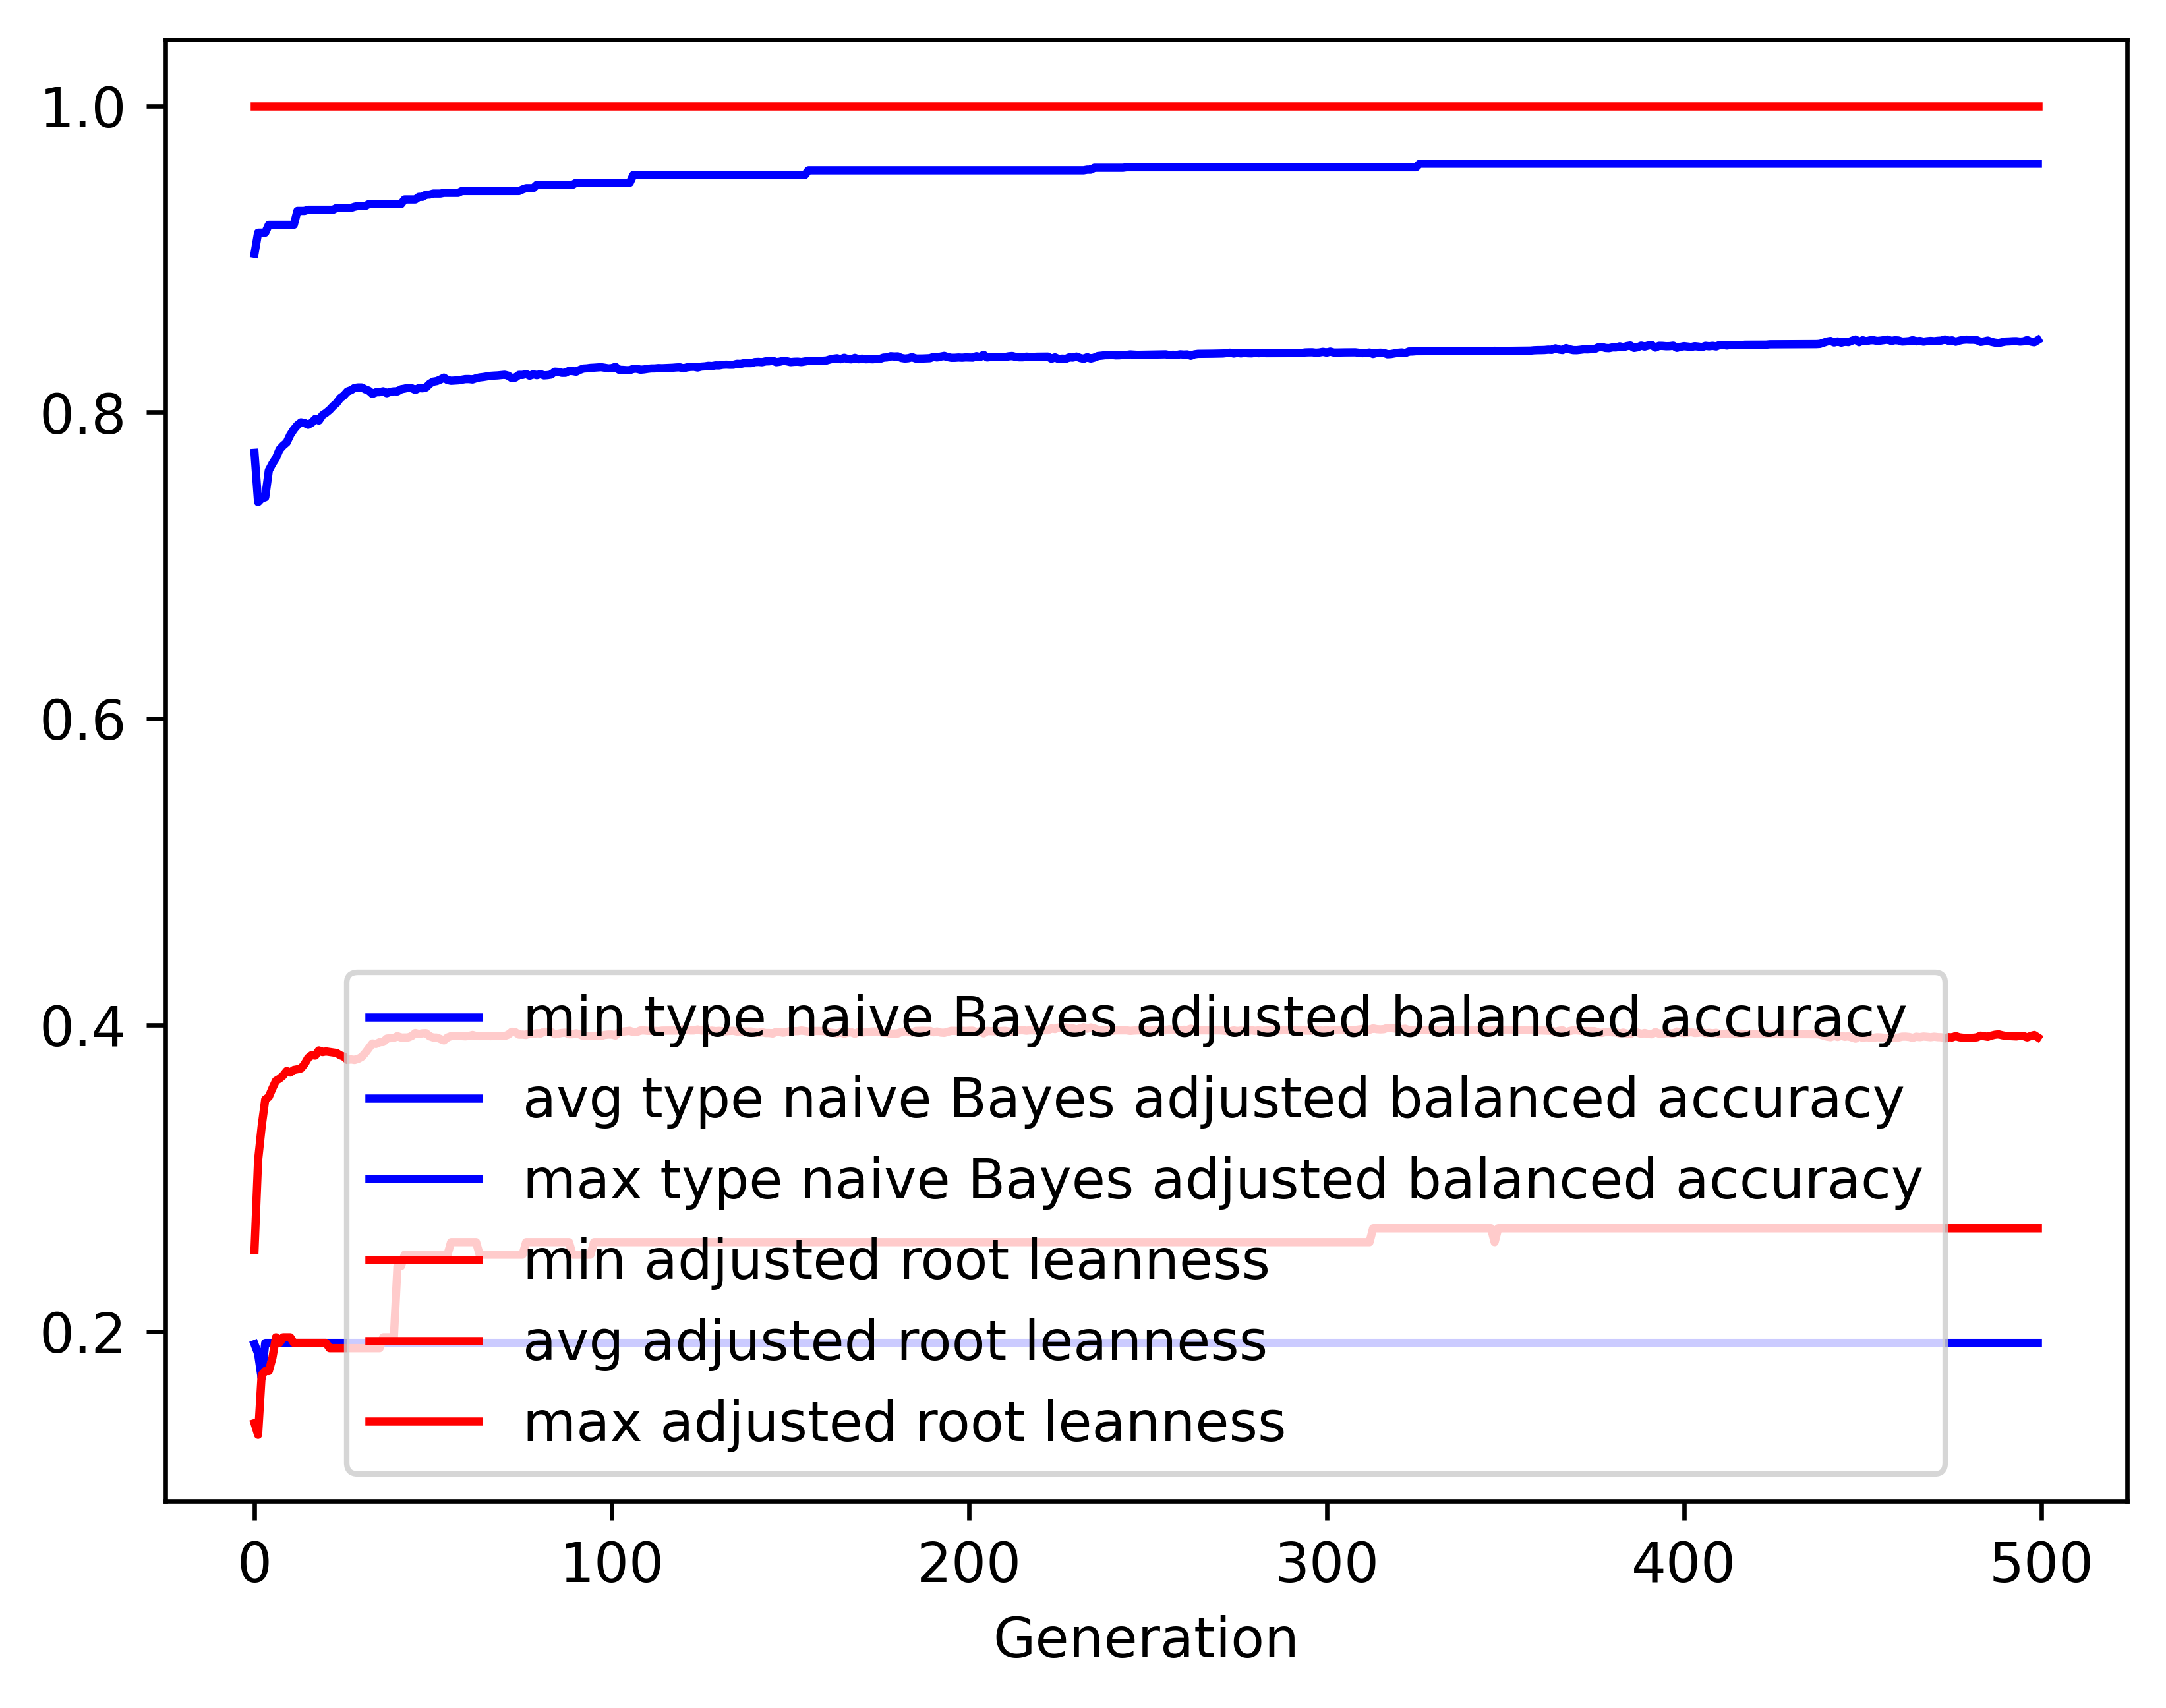

Values plotted in this chart, from the file beside it:
gen, evals, gen_feats, explored, type naive Bayes adjusted balanced accur…, type naive Bayes adjusted balanced accur…, type naive Bayes adjusted balanced accur…, type naive Bayes adjusted balanced accur…, adjusted root leanness_min, adjusted root leanness_avg, adjusted root leanness_max, adjusted root leanness_std
0, 500, 405, 405, 0.1916, 0.7735, 0.9034, 0.1468, 0.14, 0.253, 1.0, 0.1482
1, 507, 614, 623, 0.1855, 0.7413, 0.9172, 0.1614, 0.1325, 0.3116, 1.0, 0.1257
2, 500, 647, 827, 0.1695, 0.7438, 0.9172, 0.1633, 0.1715, 0.3338, 1.0, 0.1306
3, 500, 683, 1028, 0.1924, 0.7444, 0.9172, 0.1628, 0.1741, 0.3513, 1.0, 0.1346
4, 500, 706, 1235, 0.1924, 0.762, 0.9223, 0.1541, 0.1741, 0.353, 1.0, 0.1335
5, 500, 728, 1433, 0.1924, 0.7664, 0.9223, 0.1504, 0.1826, 0.3586, 1.0, 0.1325
6, 500, 760, 1641, 0.1924, 0.77, 0.9223, 0.1458, 0.1961, 0.3635, 1.0, 0.1322
7, 500, 745, 1820, 0.1924, 0.7756, 0.9223, 0.1434, 0.1925, 0.3649, 1.0, 0.1326
8, 500, 768, 1991, 0.1924, 0.7782, 0.9223, 0.1441, 0.1961, 0.3669, 1.0, 0.1328
9, 500, 754, 2166, 0.1924, 0.7802, 0.9223, 0.1425, 0.1961, 0.3699, 1.0, 0.1333
10, 500, 796, 2346, 0.1924, 0.7852, 0.9223, 0.1416, 0.1961, 0.3689, 1.0, 0.1331
11, 500, 785, 2506, 0.1924, 0.7888, 0.9223, 0.1381, 0.1925, 0.3706, 1.0, 0.1326
12, 500, 784, 2647, 0.1924, 0.7915, 0.9314, 0.1358, 0.1925, 0.371, 1.0, 0.1321
13, 500, 784, 2779, 0.1924, 0.7934, 0.9314, 0.1362, 0.1925, 0.3716, 1.0, 0.1325
14, 500, 775, 2914, 0.1924, 0.7929, 0.9314, 0.1358, 0.1925, 0.3744, 1.0, 0.1324
15, 500, 793, 3033, 0.1924, 0.7918, 0.9322, 0.1369, 0.1925, 0.3785, 1.0, 0.1321
16, 500, 799, 3176, 0.1924, 0.7931, 0.9322, 0.1353, 0.1925, 0.3803, 1.0, 0.1314
17, 500, 782, 3295, 0.1924, 0.7956, 0.9322, 0.1354, 0.1925, 0.38, 1.0, 0.1315
18, 500, 782, 3398, 0.1924, 0.7945, 0.9322, 0.1352, 0.1925, 0.3833, 1.0, 0.1316
19, 500, 771, 3489, 0.1924, 0.798, 0.9322, 0.134, 0.1925, 0.3823, 1.0, 0.1316
20, 500, 756, 3595, 0.1924, 0.7996, 0.9322, 0.1343, 0.1925, 0.3827, 1.0, 0.1318
21, 500, 772, 3694, 0.1924, 0.8015, 0.9322, 0.1335, 0.189, 0.3824, 1.0, 0.1323
22, 500, 782, 3784, 0.1924, 0.804, 0.9322, 0.1323, 0.189, 0.382, 1.0, 0.1318
23, 500, 759, 3859, 0.1924, 0.8061, 0.9334, 0.1318, 0.189, 0.3817, 1.0, 0.132
24, 500, 782, 3944, 0.1924, 0.8092, 0.9334, 0.1306, 0.189, 0.3802, 1.0, 0.1316
25, 500, 773, 4011, 0.1924, 0.8109, 0.9334, 0.1301, 0.189, 0.3794, 1.0, 0.1322
26, 500, 786, 4097, 0.1924, 0.8135, 0.9334, 0.1299, 0.189, 0.3771, 1.0, 0.1328
27, 500, 809, 4175, 0.1924, 0.8144, 0.9334, 0.1296, 0.189, 0.3775, 1.0, 0.1332
28, 500, 799, 4228, 0.1924, 0.8159, 0.9341, 0.1282, 0.189, 0.3771, 1.0, 0.1321
29, 500, 791, 4305, 0.1924, 0.8162, 0.9346, 0.1289, 0.189, 0.3778, 1.0, 0.1329
30, 500, 796, 4369, 0.1924, 0.8161, 0.9346, 0.1284, 0.189, 0.3791, 1.0, 0.1324
31, 500, 794, 4429, 0.1924, 0.8149, 0.9346, 0.1291, 0.189, 0.3817, 1.0, 0.1325
32, 500, 815, 4493, 0.1924, 0.814, 0.9358, 0.1281, 0.189, 0.3848, 1.0, 0.1304
33, 500, 804, 4548, 0.1924, 0.8119, 0.9358, 0.129, 0.189, 0.3879, 1.0, 0.1307
34, 500, 796, 4610, 0.1924, 0.813, 0.9358, 0.1289, 0.189, 0.3876, 1.0, 0.1308
35, 500, 784, 4668, 0.1924, 0.813, 0.9358, 0.1285, 0.189, 0.3887, 1.0, 0.13
36, 500, 742, 4710, 0.1924, 0.8137, 0.9358, 0.1285, 0.1961, 0.3888, 1.0, 0.1299
37, 500, 771, 4760, 0.1924, 0.8124, 0.9358, 0.1295, 0.1961, 0.3911, 1.0, 0.1304
38, 500, 767, 4811, 0.1924, 0.8133, 0.9358, 0.1279, 0.1961, 0.3914, 1.0, 0.13
39, 500, 786, 4850, 0.1924, 0.8136, 0.9358, 0.1277, 0.1961, 0.3915, 1.0, 0.1297
40, 500, 808, 4886, 0.1924, 0.8136, 0.9358, 0.1273, 0.2425, 0.3927, 1.0, 0.1294
41, 500, 803, 4929, 0.1924, 0.815, 0.9358, 0.1276, 0.2425, 0.3918, 1.0, 0.1297
42, 500, 789, 4983, 0.1924, 0.8154, 0.9389, 0.1277, 0.25, 0.3918, 1.0, 0.1298
43, 500, 779, 5016, 0.1924, 0.8159, 0.9389, 0.1277, 0.25, 0.3918, 1.0, 0.1298
44, 500, 761, 5045, 0.1924, 0.8156, 0.9389, 0.1274, 0.25, 0.3928, 1.0, 0.1293
45, 500, 763, 5075, 0.1924, 0.8145, 0.9389, 0.1277, 0.25, 0.3947, 1.0, 0.1298
46, 500, 779, 5114, 0.1924, 0.8157, 0.9406, 0.1267, 0.25, 0.3941, 1.0, 0.1292
47, 500, 775, 5145, 0.1924, 0.8156, 0.9406, 0.1276, 0.25, 0.3945, 1.0, 0.1297
48, 500, 770, 5171, 0.1924, 0.8161, 0.942, 0.1269, 0.25, 0.3946, 1.0, 0.1298
49, 500, 783, 5194, 0.1924, 0.8185, 0.942, 0.1259, 0.25, 0.3926, 1.0, 0.1295
50, 500, 785, 5230, 0.1924, 0.8199, 0.9427, 0.126, 0.25, 0.3918, 1.0, 0.1299
51, 500, 802, 5255, 0.1924, 0.8203, 0.9427, 0.1261, 0.25, 0.3918, 1.0, 0.1299
52, 500, 789, 5279, 0.1924, 0.8213, 0.9427, 0.1264, 0.25, 0.3908, 1.0, 0.1302
53, 500, 784, 5309, 0.1924, 0.8226, 0.9432, 0.1251, 0.25, 0.3899, 1.0, 0.1293
54, 500, 802, 5335, 0.1924, 0.821, 0.9432, 0.1264, 0.25, 0.3918, 1.0, 0.1298
55, 500, 792, 5360, 0.1924, 0.8205, 0.9432, 0.1262, 0.2582, 0.3927, 1.0, 0.1294
56, 500, 780, 5379, 0.1924, 0.8207, 0.9432, 0.1262, 0.2582, 0.3928, 1.0, 0.1292
57, 500, 779, 5403, 0.1924, 0.8208, 0.9432, 0.1263, 0.2582, 0.3928, 1.0, 0.1293
58, 500, 798, 5417, 0.1924, 0.8212, 0.9444, 0.1261, 0.2582, 0.3927, 1.0, 0.1293
59, 500, 808, 5433, 0.1924, 0.8216, 0.9444, 0.1262, 0.2582, 0.3926, 1.0, 0.1294
... 440 more rows
